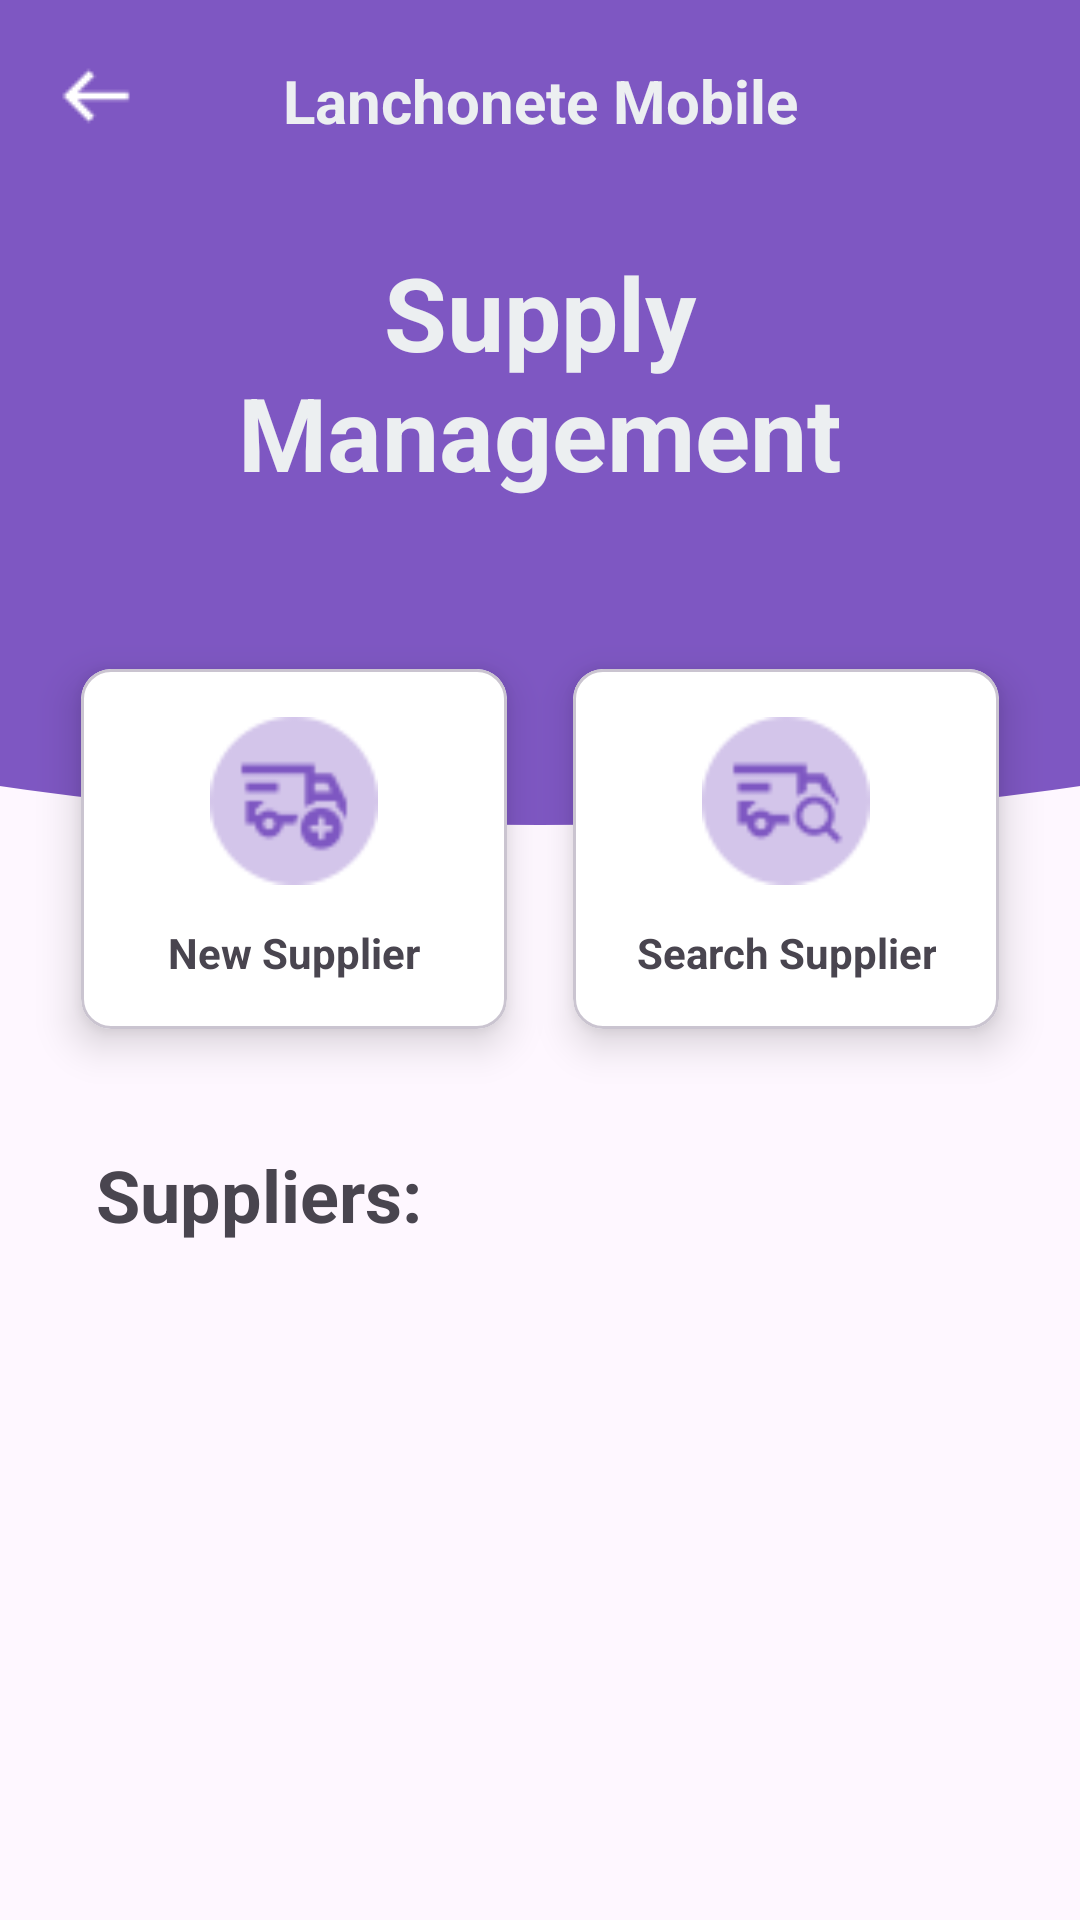

Here is an Android app screen rendered from its layout file. Give the layout XML and the strings, colors and styles it references.
<!-- AndroidManifest.xml: application theme Theme.LanchoneteMobile -->
<!-- res/layout/activity_gerenciar_fornecedor.xml -->
<?xml version="1.0" encoding="utf-8"?>
<androidx.constraintlayout.widget.ConstraintLayout xmlns:android="http://schemas.android.com/apk/res/android"
    xmlns:app="http://schemas.android.com/apk/res-auto"
    xmlns:tools="http://schemas.android.com/tools"
    android:id="@+id/gerenciarFornecedorActivity"
    android:layout_width="match_parent"
    android:layout_height="match_parent">

    <ScrollView
        android:layout_width="match_parent"
        android:layout_height="match_parent">

        <LinearLayout
            android:layout_width="match_parent"
            android:layout_height="wrap_content"
            android:orientation="vertical" >

            <androidx.constraintlayout.widget.ConstraintLayout
                android:id="@+id/headerGerenciarForn"
                android:layout_width="match_parent"
                android:layout_height="200dp"
                android:background="@color/fornecedor_main">

                <ImageView
                    android:id="@+id/ivBackGerenciarForn"
                    android:layout_width="wrap_content"
                    android:layout_height="wrap_content"
                    android:layout_marginStart="8dp"
                    android:layout_marginTop="8dp"
                    app:layout_constraintStart_toStartOf="parent"
                    app:layout_constraintTop_toTopOf="parent"
                    app:srcCompat="@drawable/back_resize" />

                <TextView
                    android:id="@+id/tvAppGerenciarForn"
                    android:layout_width="wrap_content"
                    android:layout_height="wrap_content"
                    android:layout_marginTop="20dp"
                    android:text="@string/app_name"
                    android:textAlignment="center"
                    android:textColor="@color/detail_gray"
                    android:textSize="20sp"
                    android:textStyle="bold"
                    app:layout_constraintEnd_toEndOf="parent"
                    app:layout_constraintStart_toStartOf="parent"
                    app:layout_constraintTop_toTopOf="parent" />

                <TextView
                    android:id="@+id/tvTitleGerenciarForn"
                    android:layout_width="0dp"
                    android:layout_height="wrap_content"
                    android:layout_marginStart="48dp"
                    android:layout_marginTop="48dp"
                    android:layout_marginEnd="48dp"
                    android:text="@string/TituloTelaFornecedor"
                    android:textAlignment="center"
                    android:textColor="@color/detail_gray"
                    android:textSize="34sp"
                    android:textStyle="bold"
                    app:layout_constraintBottom_toBottomOf="parent"
                    app:layout_constraintEnd_toEndOf="parent"
                    app:layout_constraintStart_toStartOf="parent"
                    app:layout_constraintTop_toTopOf="parent" />
            </androidx.constraintlayout.widget.ConstraintLayout>

            <androidx.constraintlayout.widget.ConstraintLayout
                android:id="@+id/bodyGerenciarForn"
                android:layout_width="match_parent"
                android:layout_height="wrap_content">

                <ImageView
                    android:id="@+id/imageView12"
                    android:layout_width="wrap_content"
                    android:layout_height="wrap_content"
                    android:scaleType="centerCrop"
                    app:layout_constraintEnd_toEndOf="parent"
                    app:layout_constraintStart_toStartOf="parent"
                    app:layout_constraintTop_toTopOf="parent"
                    app:srcCompat="@drawable/bg_arc_bar"
                    app:tint="@color/fornecedor_main" />

                <com.google.android.material.card.MaterialCardView
                    android:id="@+id/btnBuscarForn"
                    android:layout_width="0dp"
                    android:layout_height="150dp"
                    android:layout_marginTop="8dp"
                    android:layout_marginEnd="16dp"
                    app:cardBackgroundColor="@color/design_default_color_on_primary"
                    app:cardCornerRadius="10dp"
                    app:cardElevation="8dp"
                    app:cardUseCompatPadding="true"
                    app:layout_constraintEnd_toEndOf="parent"
                    app:layout_constraintStart_toEndOf="@+id/btnAddForn"
                    app:layout_constraintTop_toTopOf="parent">

                    <androidx.constraintlayout.widget.ConstraintLayout
                        android:layout_width="match_parent"
                        android:layout_height="match_parent">

                        <TextView
                            android:id="@+id/tvBuscarProduto"
                            android:layout_width="wrap_content"
                            android:layout_height="wrap_content"
                            android:layout_marginStart="16dp"
                            android:layout_marginEnd="16dp"
                            android:layout_marginBottom="16dp"
                            android:text="@string/buscarFornecedor"
                            android:textAlignment="center"
                            android:textAllCaps="false"
                            android:textSize="14sp"
                            android:textStyle="bold"
                            app:layout_constraintBottom_toBottomOf="parent"
                            app:layout_constraintEnd_toEndOf="parent"
                            app:layout_constraintStart_toStartOf="parent" />

                        <ImageView
                            android:id="@+id/ivBuscarProduto"
                            android:layout_width="56dp"
                            android:layout_height="56dp"
                            android:layout_marginTop="16dp"
                            app:layout_constraintEnd_toEndOf="parent"
                            app:layout_constraintStart_toStartOf="parent"
                            app:layout_constraintTop_toTopOf="parent"
                            app:srcCompat="@drawable/icon_buscar_forn" />
                    </androidx.constraintlayout.widget.ConstraintLayout>

                </com.google.android.material.card.MaterialCardView>

                <com.google.android.material.card.MaterialCardView
                    android:id="@+id/btnAddForn"
                    android:layout_width="0dp"
                    android:layout_height="150dp"
                    android:layout_marginStart="16dp"
                    android:layout_marginTop="8dp"
                    app:cardBackgroundColor="@android:color/background_light"
                    app:cardCornerRadius="10dp"
                    app:cardElevation="8dp"
                    app:cardUseCompatPadding="true"
                    app:layout_constraintEnd_toStartOf="@+id/btnBuscarForn"
                    app:layout_constraintStart_toStartOf="parent"
                    app:layout_constraintTop_toTopOf="parent">

                    <androidx.constraintlayout.widget.ConstraintLayout
                        android:layout_width="match_parent"
                        android:layout_height="match_parent">

                        <TextView
                            android:id="@+id/tvAddProduto"
                            android:layout_width="wrap_content"
                            android:layout_height="wrap_content"
                            android:layout_marginStart="16dp"
                            android:layout_marginEnd="16dp"
                            android:layout_marginBottom="16dp"
                            android:text="@string/novoFornecedor"
                            android:textAlignment="center"
                            android:textAllCaps="false"
                            android:textSize="14sp"
                            android:textStyle="bold"
                            app:layout_constraintBottom_toBottomOf="parent"
                            app:layout_constraintEnd_toEndOf="parent"
                            app:layout_constraintStart_toStartOf="parent" />

                        <ImageView
                            android:id="@+id/ivAddProduto"
                            android:layout_width="56dp"
                            android:layout_height="56dp"
                            android:layout_marginTop="16dp"
                            app:layout_constraintEnd_toEndOf="parent"
                            app:layout_constraintStart_toStartOf="parent"
                            app:layout_constraintTop_toTopOf="parent"
                            app:srcCompat="@drawable/icon_add_forn" />
                    </androidx.constraintlayout.widget.ConstraintLayout>
                </com.google.android.material.card.MaterialCardView>

                <TextView
                    android:id="@+id/tvListForn"
                    android:layout_width="wrap_content"
                    android:layout_height="wrap_content"
                    android:layout_marginStart="32dp"
                    android:layout_marginTop="24dp"
                    android:text="@string/titleListaFornecedores"
                    android:textSize="24sp"
                    android:textStyle="bold"
                    app:layout_constraintStart_toStartOf="parent"
                    app:layout_constraintTop_toBottomOf="@+id/btnAddForn" />

                <androidx.recyclerview.widget.RecyclerView
                    android:id="@+id/rvListaGerenciarForn"
                    android:layout_width="match_parent"
                    android:layout_height="match_parent"
                    android:layout_marginStart="32dp"
                    android:layout_marginTop="16dp"
                    android:layout_marginEnd="32dp"
                    app:layout_constraintEnd_toEndOf="parent"
                    app:layout_constraintStart_toStartOf="parent"
                    app:layout_constraintTop_toBottomOf="@+id/tvListForn" />

            </androidx.constraintlayout.widget.ConstraintLayout>
        </LinearLayout>
    </ScrollView>
</androidx.constraintlayout.widget.ConstraintLayout>
<!-- resources referenced by this layout -->
<resources>
  <color name="detail_gray">#ECEFF1</color>
  <color name="fornecedor_main">#7E57C2</color>
  <!-- drawable back_resize: png bitmap (drawable, 209 bytes) -->
  <!-- drawable bg_arc_bar (drawable) -->
  <vector xmlns:android="http://schemas.android.com/apk/res/android"
      android:width="500dp"
      android:height="100dp"
      android:viewportWidth="400"
      android:viewportHeight="80">
  
      <path
          android:name="arc"
          android:fillColor="#006ACC"
          android:pathData="
              M 0,0
              L 400,0
              L 400,40
              Q 200,80 0,40
              Z" />
  </vector>
  <!-- drawable icon_add_forn: png bitmap (drawable, 1338 bytes) -->
  <!-- drawable icon_buscar_forn: png bitmap (drawable, 1323 bytes) -->
  <string name="TituloTelaFornecedor">Supply Management</string>
  <string name="app_name" translatable="false">Lanchonete Mobile</string>
  <string name="buscarFornecedor">Search Supplier</string>
  <string name="novoFornecedor">New Supplier</string>
  <string name="titleListaFornecedores">Suppliers:</string>
  <style name="Theme.LanchoneteMobile" parent="Base.Theme.LanchoneteMobile" />
  <style name="Base.Theme.LanchoneteMobile" parent="Theme.Material3.DayNight.NoActionBar">
          
          
      </style>
</resources>
